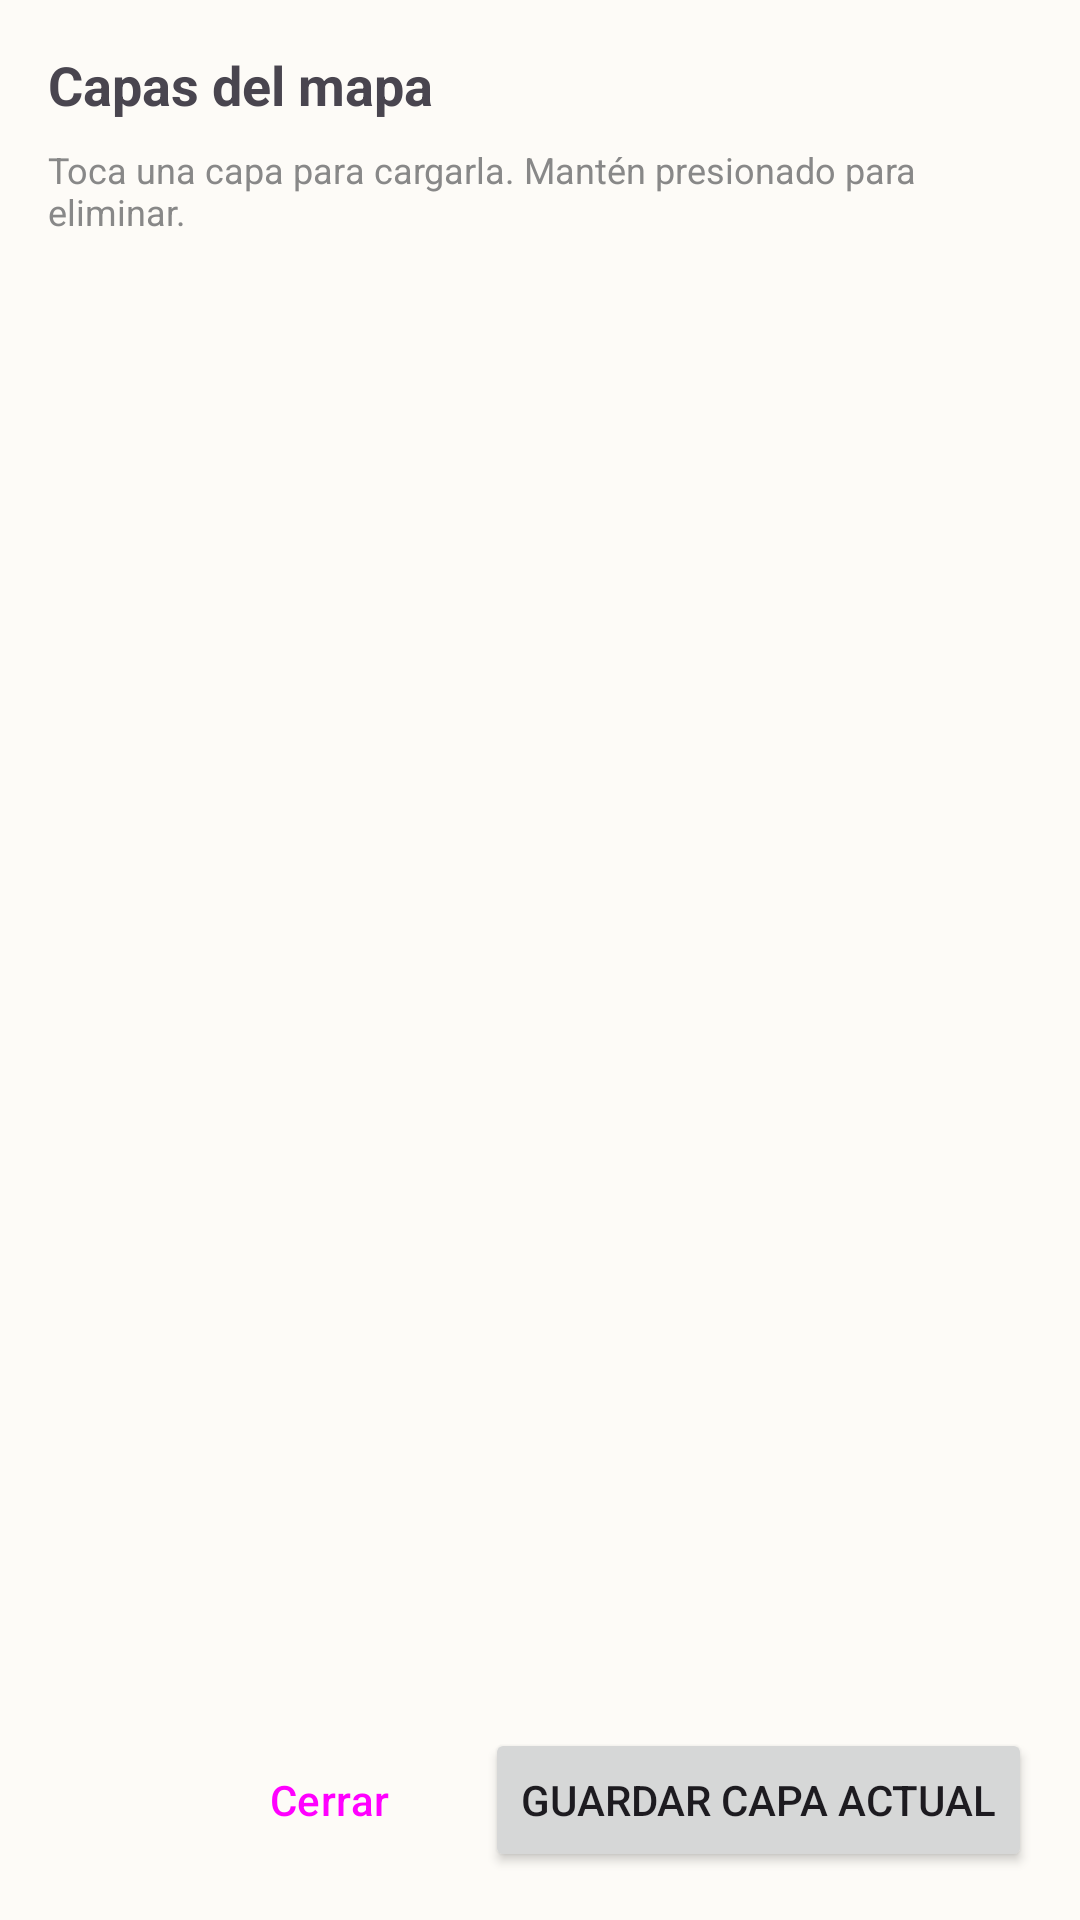

Android layout source for this screen:
<!-- AndroidManifest.xml: application theme Theme.PedroChacolla -->
<!-- res/layout/dialog_map_layers.xml -->
<?xml version="1.0" encoding="utf-8"?>
<LinearLayout xmlns:android="http://schemas.android.com/apk/res/android"
    android:layout_width="match_parent"
    android:layout_height="wrap_content"
    android:orientation="vertical"
    android:padding="16dp"
    android:minHeight="300dp">

    <TextView
        android:layout_width="match_parent"
        android:layout_height="wrap_content"
        android:text="Capas del mapa"
        android:textSize="18sp"
        android:textStyle="bold"
        android:paddingBottom="8dp" />

    <TextView
        android:layout_width="match_parent"
        android:layout_height="wrap_content"
        android:text="Toca una capa para cargarla. Mantén presionado para eliminar."
        android:textSize="12sp"
        android:textColor="#888888"
        android:paddingBottom="12dp" />

    <ListView
        android:id="@+id/layer_list"
        android:layout_width="match_parent"
        android:layout_height="0dp"
        android:layout_weight="1"
        android:divider="#DDDDDD"
        android:dividerHeight="1dp" />

    <LinearLayout
        android:layout_width="match_parent"
        android:layout_height="wrap_content"
        android:orientation="horizontal"
        android:paddingTop="12dp"
        android:gravity="end">

        <Button
            android:id="@+id/btn_close_dialog"
            style="?attr/materialButtonOutlinedStyle"
            android:layout_width="wrap_content"
            android:layout_height="wrap_content"
            android:text="Cerrar"
            android:layout_marginEnd="8dp" />

        <Button
            android:id="@+id/btn_save_layer"
            android:layout_width="wrap_content"
            android:layout_height="wrap_content"
            android:text="Guardar capa actual" />
    </LinearLayout>

</LinearLayout>
<!-- resources referenced by this layout -->
<resources>
  <style name="Theme.PedroChacolla" parent="Theme.Material3.DayNight.NoActionBar">
          
          <item name="colorPrimary">@color/pcymt_primary</item>
          <item name="colorOnPrimary">@color/pcymt_on_primary</item>
          <item name="colorPrimaryContainer">@color/pcymt_primary_container</item>
          <item name="colorOnPrimaryContainer">@color/pcymt_on_primary_container</item>
  
          
          <item name="colorSecondary">@color/pcymt_secondary</item>
          <item name="colorOnSecondary">@color/pcymt_on_secondary</item>
          <item name="colorSecondaryContainer">@color/pcymt_secondary_container</item>
          <item name="colorOnSecondaryContainer">@color/pcymt_on_secondary_container</item>
  
          
          <item name="colorTertiary">@color/pcymt_tertiary</item>
          <item name="colorOnTertiary">@color/pcymt_on_tertiary</item>
          <item name="colorTertiaryContainer">@color/pcymt_tertiary_container</item>
          <item name="colorOnTertiaryContainer">@color/pcymt_on_tertiary_container</item>
  
          
          <item name="colorError">@color/pcymt_tertiary</item>
          <item name="colorOnError">@color/pcymt_on_tertiary</item>
  
          
          <item name="android:colorBackground">@color/pcymt_background</item>
          <item name="colorSurface">@color/pcymt_surface</item>
          <item name="colorSurfaceVariant">@color/pcymt_surface_container</item>
          <item name="colorOutline">@color/pcymt_outline</item>
  
          
          <item name="android:statusBarColor">@color/pcymt_primary</item>
          <item name="android:navigationBarColor">@color/pcymt_background</item>
          <item name="android:windowLightNavigationBar">true</item>
      </style>
  <color name="pcymt_primary">#634F46</color>
  <color name="pcymt_on_primary">#FDFBF7</color>
  <color name="pcymt_primary_container">#D9B992</color>
  <color name="pcymt_on_primary_container">#1C1C1C</color>
  <color name="pcymt_secondary">#7A7A4A</color>
  <color name="pcymt_on_secondary">#FDFBF7</color>
  <color name="pcymt_secondary_container">#C9C99A</color>
  <color name="pcymt_on_secondary_container">#1C1C1C</color>
  <color name="pcymt_tertiary">#A33B31</color>
  <color name="pcymt_on_tertiary">#FDFBF7</color>
  <color name="pcymt_tertiary_container">#F2C4BF</color>
  <color name="pcymt_on_tertiary_container">#3B0F0B</color>
  <color name="pcymt_background">#FDFBF7</color>
  <color name="pcymt_surface">#FDFBF7</color>
  <color name="pcymt_surface_container">#EDE8E0</color>
  <color name="pcymt_outline">#8A7060</color>
</resources>
